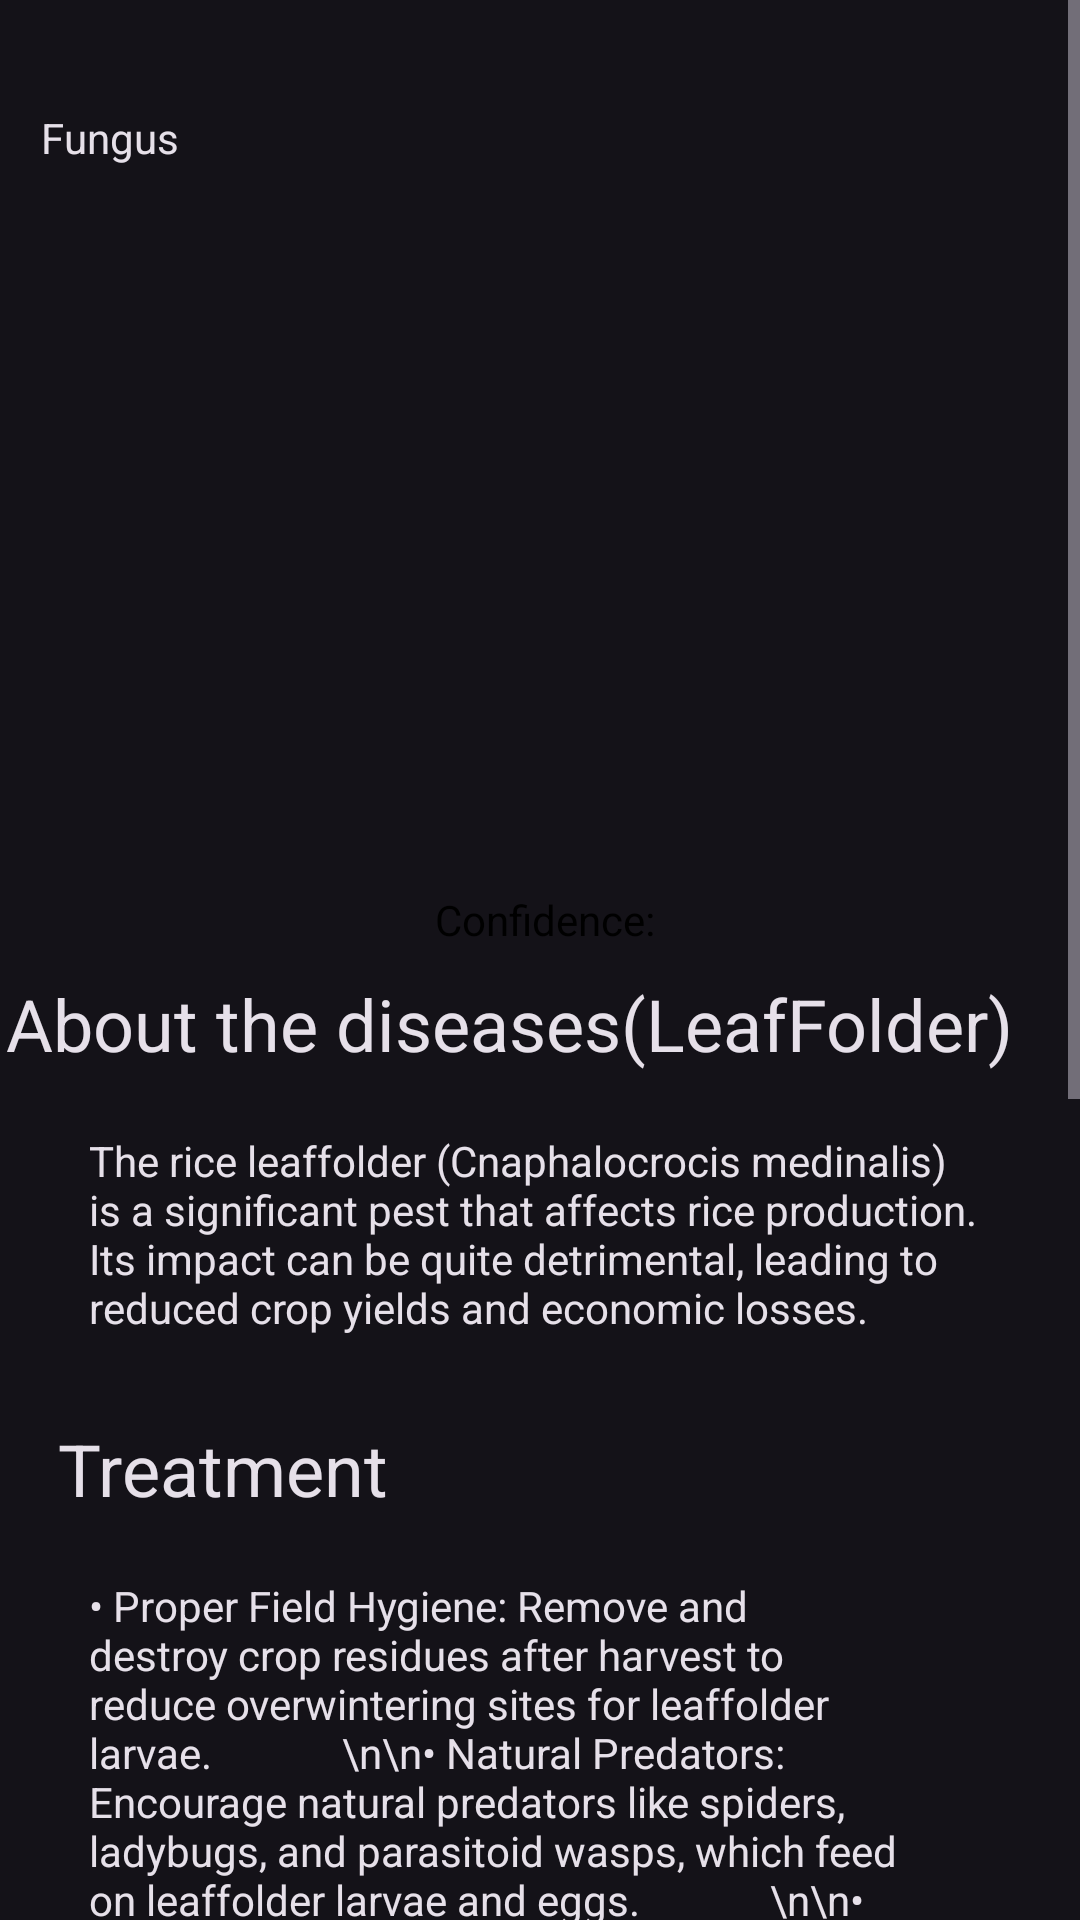

Android layout source for this screen:
<!-- AndroidManifest.xml: application theme Base.Theme.RiceDoc -->
<!-- res/layout/activity_description_leaffolder.xml -->
<?xml version="1.0" encoding="utf-8"?>
<ScrollView xmlns:android="http://schemas.android.com/apk/res/android"
    xmlns:app="http://schemas.android.com/apk/res-auto"
    xmlns:tools="http://schemas.android.com/tools"
    android:layout_width="match_parent"
    android:layout_height="match_parent"
    app:layout_editor_absoluteX="1dp"
    app:layout_editor_absoluteY="1dp"
    android:fillViewport="true">

    <androidx.constraintlayout.widget.ConstraintLayout
        android:layout_width="match_parent"
        android:layout_height="match_parent"
        tools:context=".description_leaffolder">

        <TextView
            android:id="@+id/confidencelevel"
            android:layout_width="wrap_content"
            android:layout_height="wrap_content"
            android:layout_marginLeft="5dp"
            android:layout_marginTop="15dp"
            android:layout_marginBottom="15dp"
            android:text=""
            android:textColor="#000000"
            app:layout_constraintBottom_toTopOf="@+id/textView3"
            app:layout_constraintEnd_toEndOf="parent"
            app:layout_constraintHorizontal_bias="0.053"
            app:layout_constraintStart_toEndOf="@+id/confidence"
            app:layout_constraintTop_toBottomOf="@+id/imageView3"
            app:layout_constraintVertical_bias="0.538" />

        <TextView
            android:id="@+id/textView"
            android:layout_width="wrap_content"
            android:layout_height="wrap_content"
            android:layout_marginTop="16dp"
            android:background="#00FFFFFF"
            android:backgroundTint="#00FFFFFF"
            android:text=""
            android:textAppearance="@style/TextAppearance.AppCompat.Headline"
            app:layout_constraintEnd_toEndOf="parent"
            app:layout_constraintHorizontal_bias="0.052"
            app:layout_constraintStart_toStartOf="parent"
            tools:ignore="MissingConstraints" />

        <TextView
            android:id="@+id/textView2"
            android:layout_width="wrap_content"
            android:layout_height="wrap_content"
            android:layout_marginTop="4dp"
            android:backgroundTint="#00FFFFFF"
            android:text="Fungus"
            android:textAppearance="@style/TextAppearance.AppCompat.Body1"
            app:layout_constraintEnd_toEndOf="parent"
            app:layout_constraintHorizontal_bias="0.043"
            app:layout_constraintStart_toStartOf="parent"
            app:layout_constraintTop_toBottomOf="@+id/textView" />

        <TextView
            android:id="@+id/textView3"
            android:layout_width="wrap_content"
            android:layout_height="wrap_content"
            android:layout_marginTop="36dp"
            android:text="About the diseases(LeafFolder)"
            android:textAppearance="@style/TextAppearance.AppCompat.Headline"
            app:layout_constraintEnd_toEndOf="parent"
            app:layout_constraintHorizontal_bias="0.077"
            app:layout_constraintStart_toStartOf="parent"
            app:layout_constraintTop_toBottomOf="@+id/imageView3" />

        <ImageView
            android:id="@+id/imageView3"
            android:layout_width="300dp"
            android:layout_height="200dp"
            app:layout_constraintBottom_toBottomOf="parent"
            app:layout_constraintEnd_toEndOf="parent"
            app:layout_constraintHorizontal_bias="0.495"
            app:layout_constraintStart_toStartOf="parent"
            app:layout_constraintTop_toBottomOf="@+id/textView2"
            app:layout_constraintVertical_bias="0.039" />

        <TextView
            android:id="@+id/textView4"
            android:layout_width="300dp"
            android:layout_height="wrap_content"
            android:layout_marginTop="20dp"
            android:backgroundTint="#00FFFFFF"
            android:text="The rice leaffolder (Cnaphalocrocis medinalis) is a significant pest that affects rice production. Its impact can be quite detrimental, leading to reduced crop yields and economic losses."
            android:textAppearance="@style/TextAppearance.AppCompat.Body1"
            app:layout_constraintEnd_toEndOf="parent"
            app:layout_constraintHorizontal_bias="0.495"
            app:layout_constraintStart_toStartOf="parent"
            app:layout_constraintTop_toBottomOf="@+id/textView3" />

        <TextView
            android:id="@+id/textView5"
            android:layout_width="wrap_content"
            android:layout_height="wrap_content"
            android:layout_marginTop="28dp"
            android:text="Treatment"
            android:textAppearance="@style/TextAppearance.AppCompat.Headline"
            app:layout_constraintEnd_toEndOf="parent"
            app:layout_constraintHorizontal_bias="0.077"
            app:layout_constraintStart_toStartOf="parent"
            app:layout_constraintTop_toBottomOf="@+id/textView4" />

        <TextView
            android:id="@+id/textView6"
            android:layout_width="300dp"
            android:layout_height="wrap_content"
            android:layout_marginTop="20dp"
            android:backgroundTint="#00FFFFFF"
            android:text="• Proper Field Hygiene: Remove and destroy crop residues after harvest to reduce overwintering sites for leaffolder larvae.
            \n\n• Natural Predators: Encourage natural predators like spiders, ladybugs, and parasitoid wasps, which feed on leaffolder larvae and eggs.
            \n\n• Insecticides: Chemical insecticides, such as pyrethroids and neonicotinoids, can be used to control leaffolders. However, their use should be judicious to prevent the development of pesticide resistance and minimize environmental impact.
\n\n• Plant Resistant Rice Varieties: Plant rice varieties that are resistant or tolerant to leaffolder damage. Resistant varieties can significantly reduce the impact of the pest on crop yields.
\n\n• Insecticide Application: If leaffolder populations are high and other control methods are insufficient, targeted insecticide applications can be considered. Consult with local agricultural extension services or entomologists to choose the right insecticide and application method.
"
            android:textAppearance="@style/TextAppearance.AppCompat.Body1"
            app:layout_constraintEnd_toEndOf="parent"
            app:layout_constraintHorizontal_bias="0.495"
            app:layout_constraintStart_toStartOf="parent"
            app:layout_constraintTop_toBottomOf="@+id/textView5" />

        <TextView
            android:id="@+id/textView7"
            android:layout_width="wrap_content"
            android:layout_height="wrap_content"
            android:layout_marginTop="28dp"
            android:text="Projected damage estimation"
            android:textAppearance="@style/TextAppearance.AppCompat.Headline"
            app:layout_constraintEnd_toEndOf="parent"
            app:layout_constraintHorizontal_bias="0.237"
            app:layout_constraintStart_toStartOf="parent"
            app:layout_constraintTop_toBottomOf="@+id/textView6" />

        <TextView
            android:id="@+id/textView8"
            android:layout_width="300dp"
            android:layout_height="wrap_content"
            android:layout_marginTop="20dp"
            android:backgroundTint="#00FFFFFF"
            android:text="The primary impact of rice leaffolder infestation is a decrease in rice yields. Larvae of this pest feed on the green tissues of rice plants, including leaves, stems, and panicles. This feeding damage can reduce the plant's ability to photosynthesize, leading to stunted growth and lower grain production.\n\n"
            android:textAppearance="@style/TextAppearance.AppCompat.Body1"
            app:layout_constraintEnd_toEndOf="parent"
            app:layout_constraintHorizontal_bias="0.495"
            app:layout_constraintStart_toStartOf="parent"
            app:layout_constraintTop_toBottomOf="@+id/textView7" />

        <TextView
            android:id="@+id/confidence"
            android:layout_width="wrap_content"
            android:layout_height="wrap_content"
            android:layout_marginLeft="145dp"
            android:layout_marginTop="15dp"
            android:layout_marginBottom="15dp"
            android:text="Confidence: "
            android:textColor="#000000"
            app:layout_constraintBottom_toTopOf="@+id/textView3"
            app:layout_constraintStart_toStartOf="parent"
            app:layout_constraintTop_toBottomOf="@+id/imageView3"
            app:layout_constraintVertical_bias="0.538" />


    </androidx.constraintlayout.widget.ConstraintLayout>
</ScrollView>
<!-- resources referenced by this layout -->
<resources>
  <style name="Base.Theme.RiceDoc" parent="Theme.Material3.Dark">
          <item name="colorPrimaryDark">@color/colorOfStatusBar</item>
          <item name="actionBarTheme">@style/CropImage</item>
      </style>
  <color name="colorOfStatusBar">#4CAF50</color>
  <style name="CropImage" parent="Theme.AppCompat">
          <item name="android:background">@color/colorOfStatusBar</item>
      </style>
</resources>
